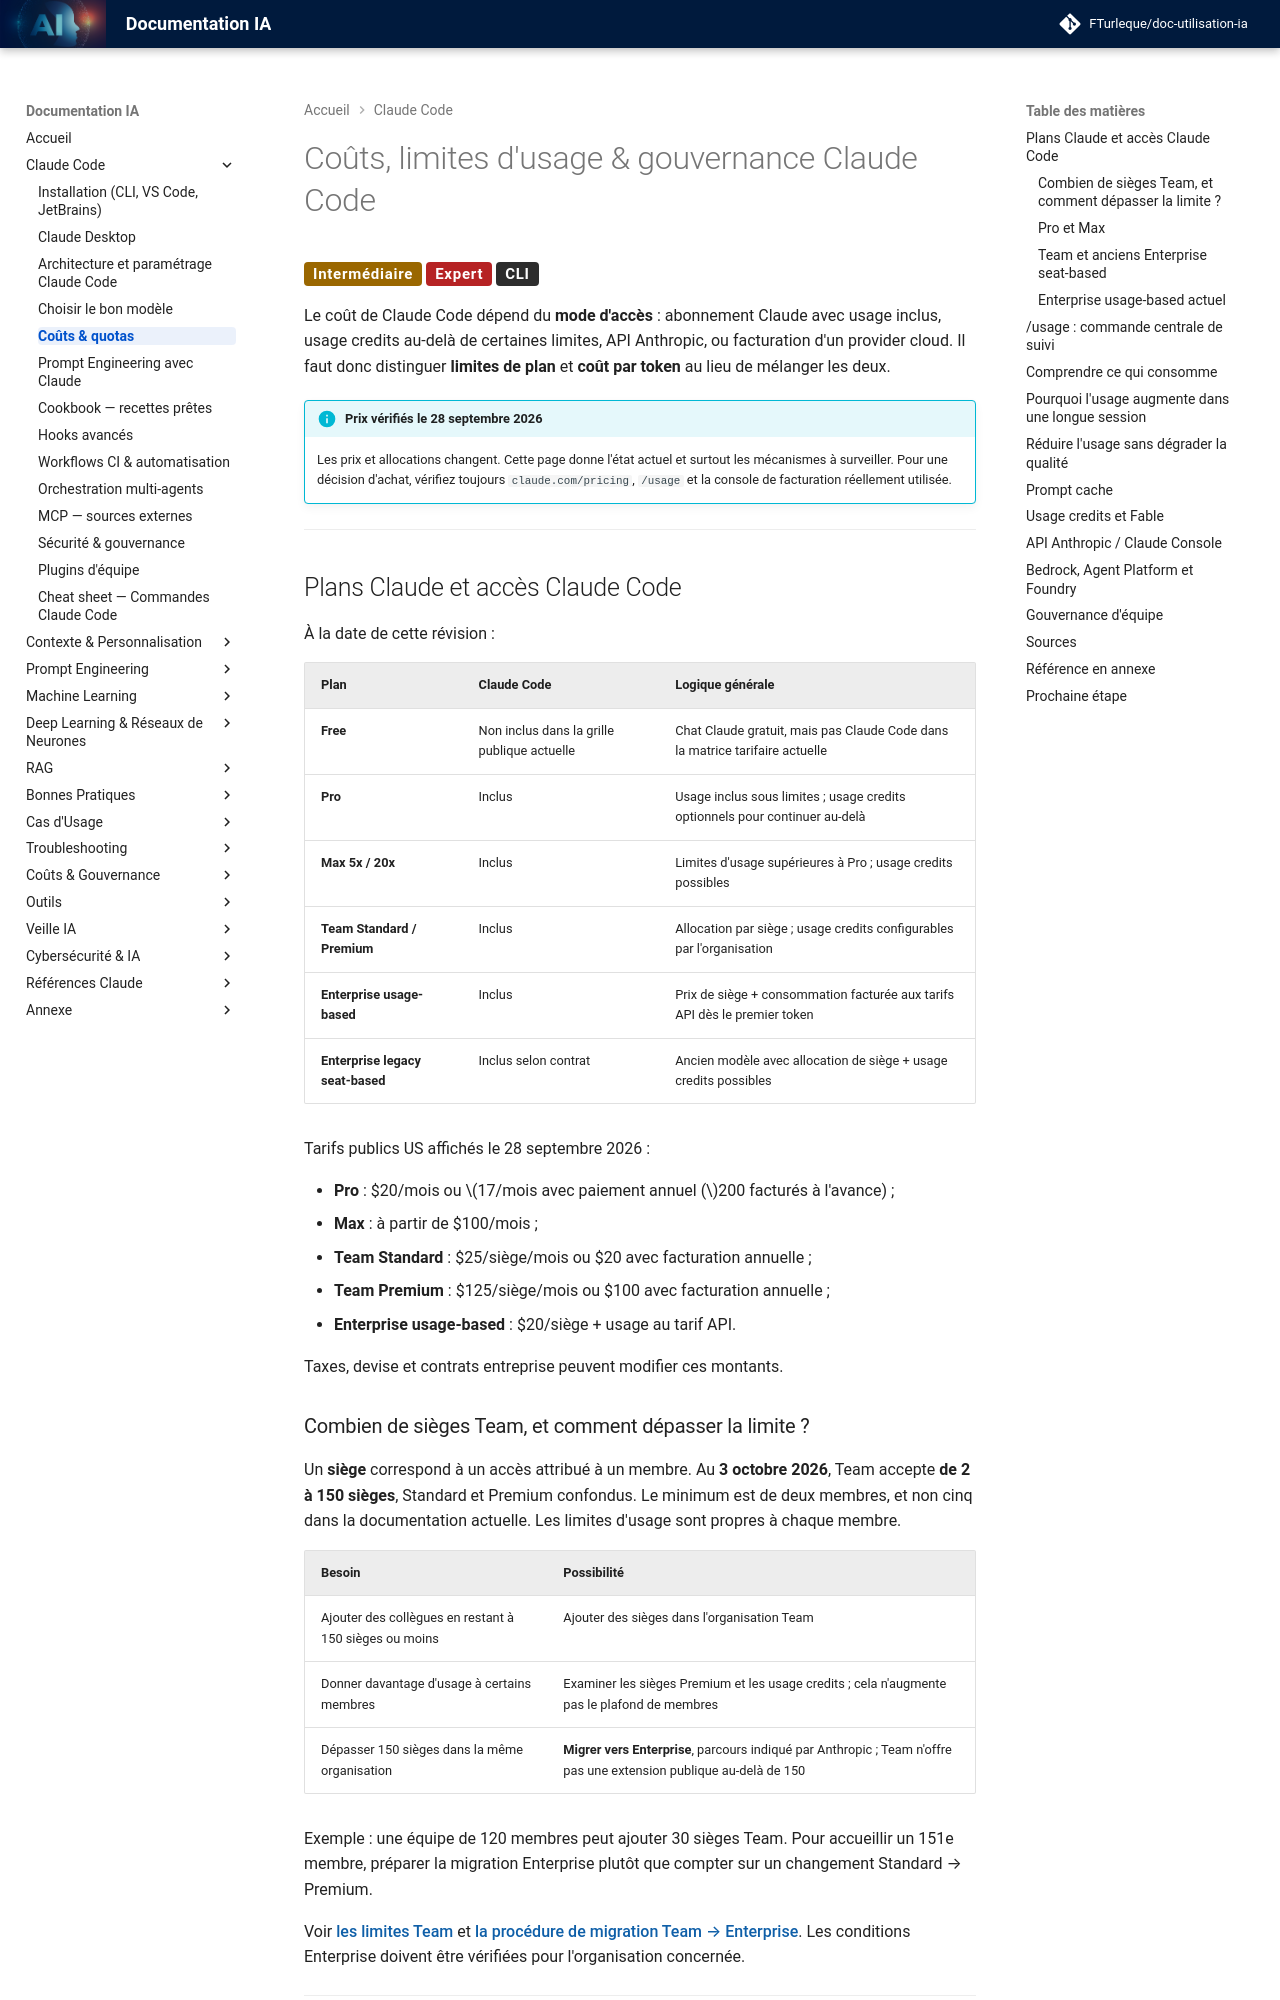

repository: FTurleque/doc-utilisation-ia · page: chapitre-3b-claude-code-migration-copilot/couts-quotas/index.html · generator: mkdocs

# Coûts, limites d'usage & gouvernance Claude Code

<span class="badge-intermediate">Intermédiaire</span> <span class="badge-expert">Expert</span> <span class="badge-cli">CLI</span>

Le coût de Claude Code dépend du **mode d'accès** : abonnement Claude avec usage inclus, usage credits au-delà de certaines limites, API Anthropic, ou facturation d'un provider cloud. Il faut donc distinguer **limites de plan** et **coût par token** au lieu de mélanger les deux.

!!! info "Prix vérifiés le 28 septembre 2026"
    Les prix et allocations changent. Cette page donne l'état actuel et surtout les mécanismes à surveiller. Pour une décision d'achat, vérifiez toujours `claude.com/pricing`, `/usage` et la console de facturation réellement utilisée.

---

## Plans Claude et accès Claude Code

À la date de cette révision :

| Plan | Claude Code | Logique générale |
|---|---|---|
| **Free** | Non inclus dans la grille publique actuelle | Chat Claude gratuit, mais pas Claude Code dans la matrice tarifaire actuelle |
| **Pro** | Inclus | Usage inclus sous limites ; usage credits optionnels pour continuer au-delà |
| **Max 5x / 20x** | Inclus | Limites d'usage supérieures à Pro ; usage credits possibles |
| **Team Standard / Premium** | Inclus | Allocation par siège ; usage credits configurables par l'organisation |
| **Enterprise usage-based** | Inclus | Prix de siège + consommation facturée aux tarifs API dès le premier token |
| **Enterprise legacy seat-based** | Inclus selon contrat | Ancien modèle avec allocation de siège + usage credits possibles |

Tarifs publics US affichés le 28 septembre 2026 :

- **Pro** : $20/mois ou $17/mois avec paiement annuel ($200 facturés à l'avance) ;
- **Max** : à partir de $100/mois ;
- **Team Standard** : $25/siège/mois ou $20 avec facturation annuelle ;
- **Team Premium** : $125/siège/mois ou $100 avec facturation annuelle ;
- **Enterprise usage-based** : $20/siège + usage au tarif API.

Taxes, devise et contrats entreprise peuvent modifier ces montants.
